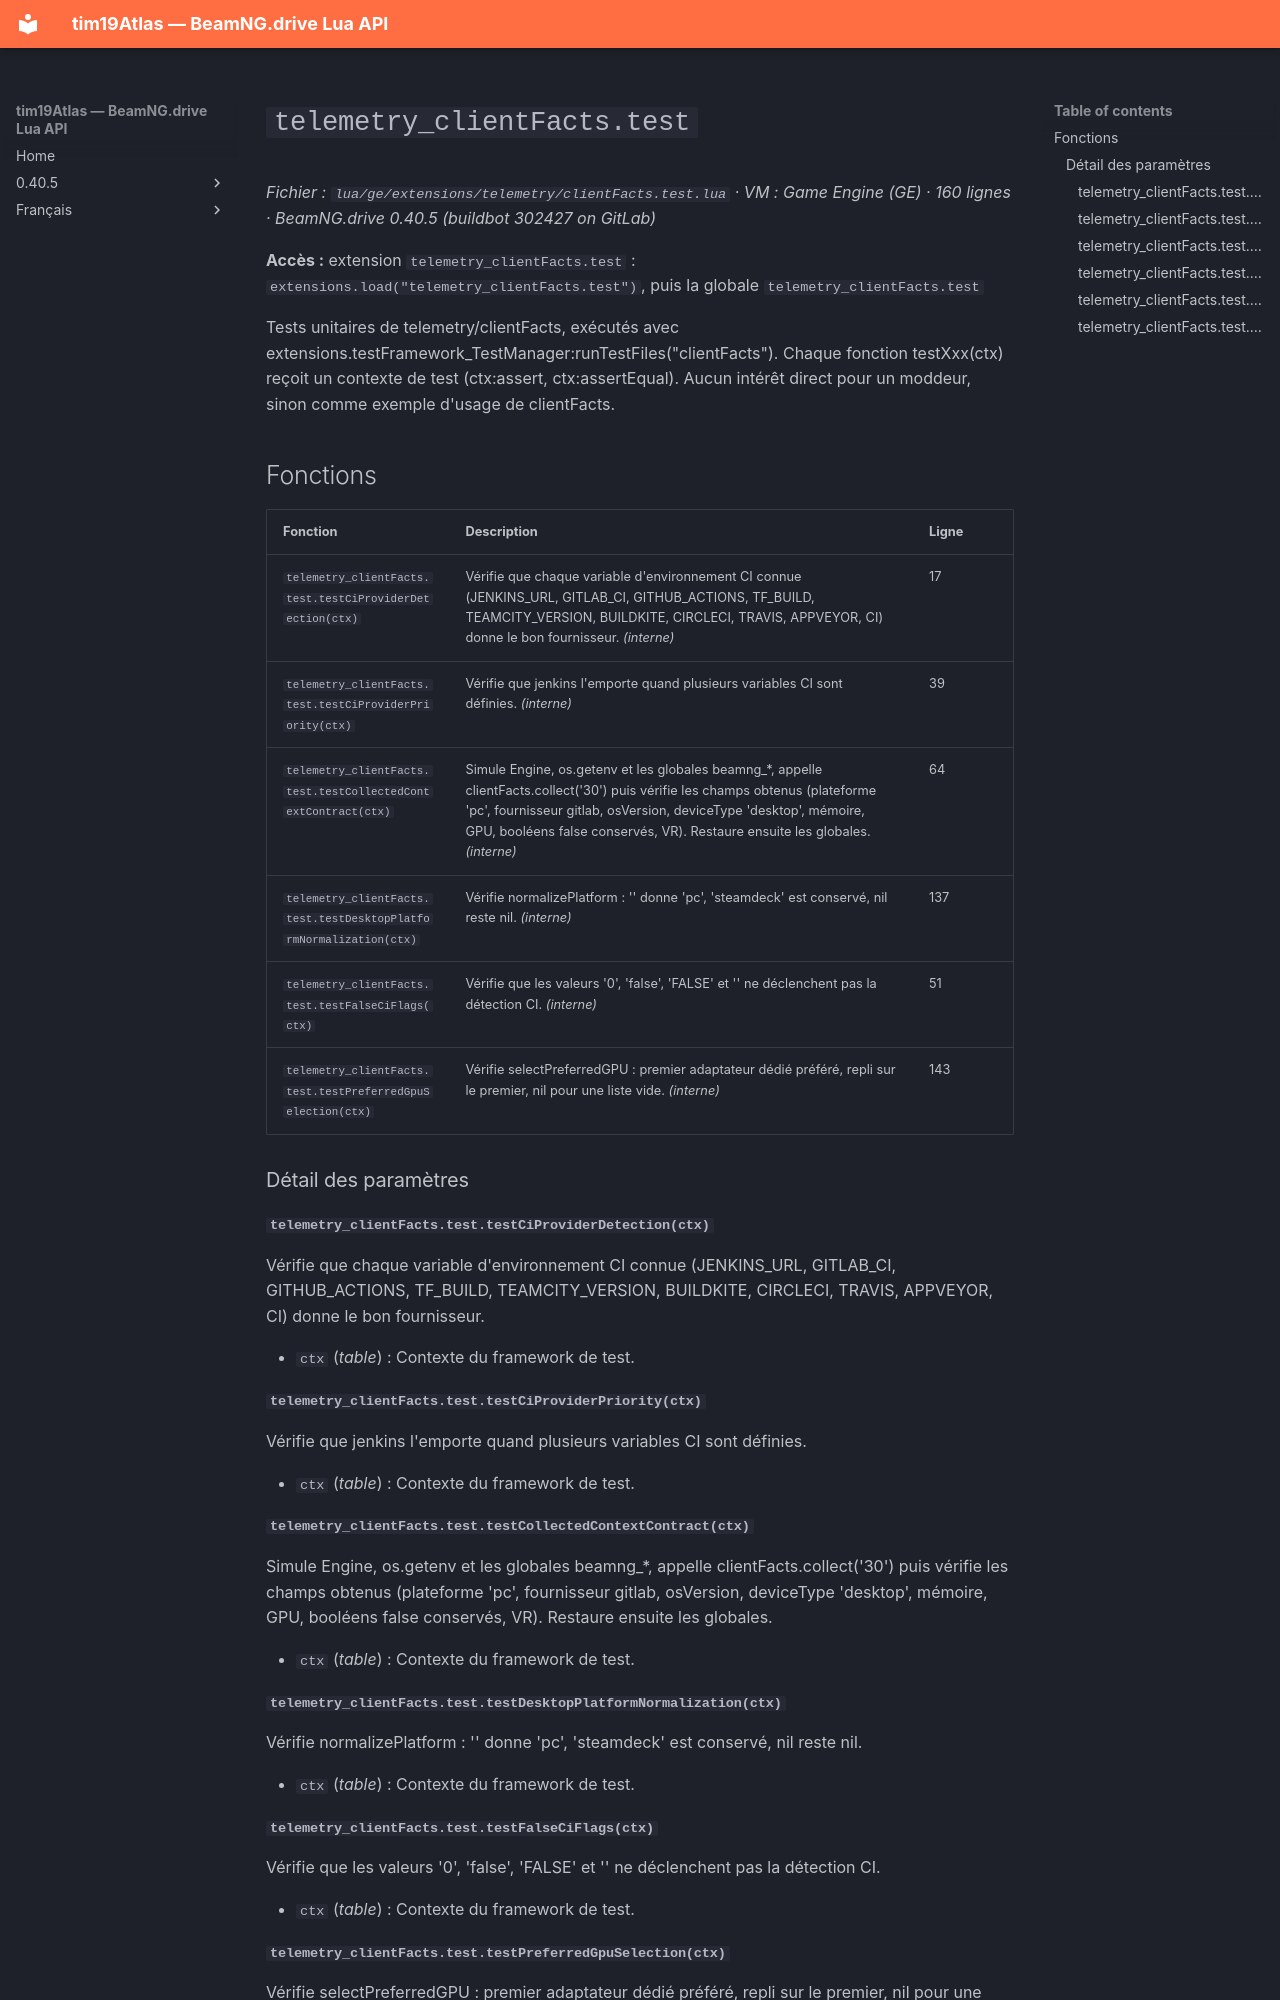

repository: Tim0219800/beamng-lua-atlas · page: fr/0.40.5/ge/extensions/telemetry/clientFacts.test.html · generator: mkdocs

# `telemetry_clientFacts.test`

*Fichier : `lua/ge/extensions/telemetry/clientFacts.test.lua` · VM : Game Engine (GE) · 160 lignes · BeamNG.drive 0.40.5 (buildbot 302427 on GitLab)*

**Accès :** extension `telemetry_clientFacts.test` : `extensions.load("telemetry_clientFacts.test")`, puis la globale `telemetry_clientFacts.test`

Tests unitaires de telemetry/clientFacts, exécutés avec extensions.testFramework_TestManager:runTestFiles("clientFacts"). Chaque fonction testXxx(ctx) reçoit un contexte de test (ctx:assert, ctx:assertEqual). Aucun intérêt direct pour un moddeur, sinon comme exemple d'usage de clientFacts.

## Fonctions

| Fonction | Description | Ligne |
|---|---|---|
| `telemetry_clientFacts.test.testCiProviderDetection(ctx)` | Vérifie que chaque variable d'environnement CI connue (JENKINS_URL, GITLAB_CI, GITHUB_ACTIONS, TF_BUILD, TEAMCITY_VERSION, BUILDKITE, CIRCLECI, TRAVIS, APPVEYOR, CI) donne le bon fournisseur. *(interne)* | 17 |
| `telemetry_clientFacts.test.testCiProviderPriority(ctx)` | Vérifie que jenkins l'emporte quand plusieurs variables CI sont définies. *(interne)* | 39 |
| `telemetry_clientFacts.test.testCollectedContextContract(ctx)` | Simule Engine, os.getenv et les globales beamng_*, appelle clientFacts.collect('30') puis vérifie les champs obtenus (plateforme 'pc', fournisseur gitlab, osVersion, deviceType 'desktop', mémoire, GPU, booléens false conservés, VR). Restaure ensuite les globales. *(interne)* | 64 |
| `telemetry_clientFacts.test.testDesktopPlatformNormalization(ctx)` | Vérifie normalizePlatform : '' donne 'pc', 'steamdeck' est conservé, nil reste nil. *(interne)* | 137 |
| `telemetry_clientFacts.test.testFalseCiFlags(ctx)` | Vérifie que les valeurs '0', 'false', 'FALSE' et '' ne déclenchent pas la détection CI. *(interne)* | 51 |
| `telemetry_clientFacts.test.testPreferredGpuSelection(ctx)` | Vérifie selectPreferredGPU : premier adaptateur dédié préféré, repli sur le premier, nil pour une liste vide. *(interne)* | 143 |

### Détail des paramètres

#### `telemetry_clientFacts.test.testCiProviderDetection(ctx)`

Vérifie que chaque variable d'environnement CI connue (JENKINS_URL, GITLAB_CI, GITHUB_ACTIONS, TF_BUILD, TEAMCITY_VERSION, BUILDKITE, CIRCLECI, TRAVIS, APPVEYOR, CI) donne le bon fournisseur.

- `ctx` (*table*) : Contexte du framework de test.

#### `telemetry_clientFacts.test.testCiProviderPriority(ctx)`

Vérifie que jenkins l'emporte quand plusieurs variables CI sont définies.

- `ctx` (*table*) : Contexte du framework de test.

#### `telemetry_clientFacts.test.testCollectedContextContract(ctx)`

Simule Engine, os.getenv et les globales beamng_*, appelle clientFacts.collect('30') puis vérifie les champs obtenus (plateforme 'pc', fournisseur gitlab, osVersion, deviceType 'desktop', mémoire, GPU, booléens false conservés, VR). Restaure ensuite les globales.

- `ctx` (*table*) : Contexte du framework de test.

#### `telemetry_clientFacts.test.testDesktopPlatformNormalization(ctx)`

Vérifie normalizePlatform : '' donne 'pc', 'steamdeck' est conservé, nil reste nil.

- `ctx` (*table*) : Contexte du framework de test.
